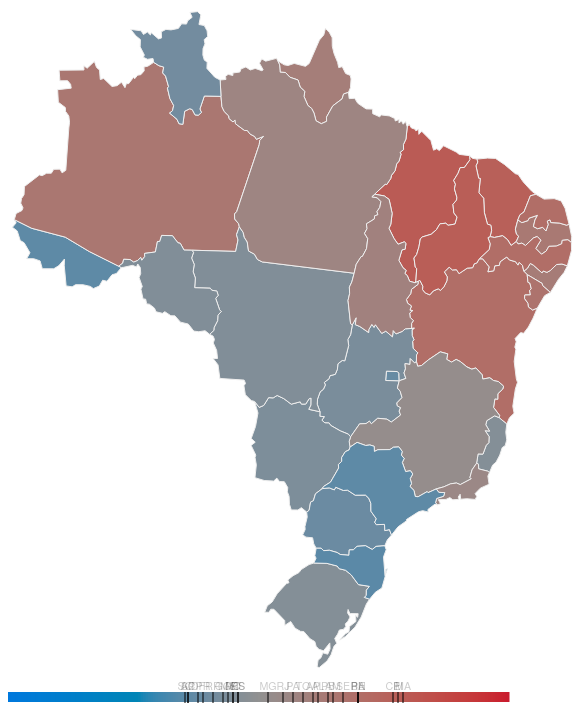
D3 v3 page, settled after 360 driven frames (6 s of simulated time); the page loaded 2 data file(s).


// ── main.js
d3.selection.prototype.moveToFront = function() {
  return this.each(function(){
    this.parentNode.appendChild(this);
  });
};

//////////////////////////////////////////////////////////////////////////////

var basic_colormaps = {
    "gray": function(d) {
        var h = (d < 50) ? 250 : 30;
        var l = 60 - Math.abs(d-50) / 3;
        var c = Math.abs(d - 50) * 1.5;
        return d3.hcl(h, c, l);
    },
    "purple": function(d) {
        var prop = d3.scale.linear()
            .domain([0, 50, 100])
            .range([d3.hcl(250, 50, 50),
                    d3.hcl(300, 50, 40),
                    d3.hcl(30, 50, 50)]);
        return prop(d);
    },
    "purple2": function(d) {
        var prop = d3.scale.linear()
            .domain([0, 100])
            .range([d3.hcl(250, 50, 50),
                    d3.hcl(30, 50, 50)]);
        return prop(d);
    },
    "purple3": function(d) {
        return d3.hcl(d3.scale.linear().domain([0,50,100]).range([250,300,390])(d),
                      50,
                      d3.scale.linear().domain([0,50,100]).range([50,40,50])(d));
    },
    "purple4": function(d) {
        return d3.hcl(d3.scale.linear().domain([0,50,100]).range([250,300,390])(d),
                      50,
                      d3.scale.linear().domain([0,50,100]).range([43,40,43])(d));
    },
    "purple5": function(d) {
        return d3.hcl(d3.scale.linear().domain([0,50,100]).range([250,300,390])(d),
                      60,
                      d3.scale.linear().domain([0,50,100]).range([50,40,50])(d));
    },
    "grurple": function(d) {
        var d_ = d, s = (d < 50) ? -1 : 1;
        d_ = Math.abs(d - 50) / 50;
        d_ = Math.pow(d_, 0.4);
        d_ = d_ * 50 * s + 50;
        return d3.hcl(d3.scale.linear().domain([0,50,100]).range([250,300,390])(d_),
                      d3.scale.linear().domain([0,50,100]).range([75,0,75])(d),
                      d3.scale.linear().domain([0,50,100]).range([43,60,43])(d));
    }
};

function dataRange()
{
    var mx = 0;
    var mn = 100;
    data.forEach(function(v) {
        mx = Math.max(mx, Number(v.pt));
        mn = Math.min(mn, Number(v.pt));
    });
    return [mn, mx];
}

var invariance_transformations = {
    "none": d3.scale.linear(),
    "scale": d3.scale.linear().range([0, 100]),
    "affine": d3.scale.linear().range([0, 100]),
    "affineTwosided": d3.scale.linear().domain([0,50,100]).range([0, 50, 100])
};

var transformations = {
    "stretch": function(d) {
        d = d - 50;
        var sign = d < 0 ? -1 : 1;
        d = Math.abs(d/50);
        d = Math.pow(d, 0.4);
        d = d * 50 * sign + 50;
        return d;
    },
    "categorical": function(d) {
        if (d < 50) 
            return 0;
        else
            return 100;
    },
    "none": function(d) { return d; }
};

var bivariates = {
    "none": function(c) {
        return c;
    },
    "density": function(c, d) {
        var density = Number(d.pop) / Number(d.area);
        var cs = d3.scale.linear()
            .domain([0, 500])
            .range(["#ffffff", c]);
        return cs(density);
    },
    "density_sqrt": function(c, d) {
        var density = Number(d.pop) / Number(d.area);
        var cs = d3.scale.linear()
            .domain([0, Math.pow(500, 0.5)])
            .range(["#ffffff", c]);
        return cs(Math.pow(density, 0.5));
    },
    "population": function(c, d) {
        var cs = d3.scale.linear()
            .domain([0, 45000000])
            .range(["#ffffff", c]);
        return cs(Number(d.pop));
    },
    "population_sqrt": function(c, d) {
        var cs = d3.scale.linear()
            .domain([0, Math.pow(45000000, 0.5)])
            .range(["#ffffff", c]);
        return cs(Math.pow(Number(d.pop), 0.5));
    }
};

function make_scale_invariant(v)
{
    var mx = 0;
    var mn = 100;
    for (var i=0; i<data.length; ++i) {
        mx = Math.max(mx, Number(data.pt));
        mn = Math.min(mn, Number(data.pt));
    }
    if (mx - 50 > 50 - mn)
        mn = 100 - mx;
    else
        mx = 100 - mn;
    return d3.scale.linear()
        .domain([mn, mx])
        .range([0, 100])(v);
}

var bivariate, basic_range, transformation, invariance_transformation = "none";
function full_colormap(d) {
    var v = Number(d.pt);
    v = invariance_transformations[invariance_transformation](v);
    return almost_full_colormap(v, d);
}
function almost_full_colormap(v, d) {
    v = transformations[transformation](v);
    var c = basic_colormaps[basic_range](v);
    return bivariates[bivariate](c, d);
}

var map, colorLegend, stateLegends, xScale;

var data;

//////////////////////////////////////////////////////////////////////////////
// http://stackoverflow.com/a/9618826

function whichRadio(name)
{
    var radios = document.getElementsByName(name);

    for (var i = 0, length = radios.length; i < length; i++) {
        if (radios[i].checked) {
            return radios[i].value;
        }
    }
    return undefined;
}

function selectScale(transition)
{
    bivariate = whichRadio("bivariate");
    basic_range = whichRadio("basic_range");
    transformation = whichRadio("transformation");
    invariance_transformation = whichRadio("invariance_transformation");

    applyScales(transition);
}

function selectData(name, transition)
{
    data.forEach(function(d) {
        d.pt = d[name];
    });

    var _ = dataRange(), mn = _[0], mx = _[1];
    var mn_scale, mx_scale;
    if (mx - 50 > 50 - mn) {
        mn_scale = 100 - mx;
        mx_scale = mx;
    } else {
        mn_scale = mn;
        mx_scale = 100 - mn;
    }
    invariance_transformations["scale"].domain([mn_scale, mx_scale]);
    invariance_transformations["affine"].domain([mn, mx]);
    invariance_transformations["affineTwosided"].domain([mn, 50, mx]);

    applyScales(transition);
}

function applyScales(transition)
{
    function t(o) {
        return transition ? o.transition().duration(750) : o;
    }
   
    t(map.selectAll("path")).attr("fill", function(d, i) {
        return full_colormap(d);
    });

    t(stateLegends.selectAll("line"))
        .attr("x1", function(d) { return xScale(d.pt); })
        .attr("x2", function(d) { return xScale(d.pt); })
    ;

    t(stateLegends.selectAll("text"))
        .attr("x", function(d) { return xScale(d.pt); });

    t(colorLegend.selectAll("rect"))
        .attr("fill", function(d) {
            // FIXME this is a bad back.
            // more importantly, what's the problem with the architecture that caused this?
            return almost_full_colormap(d,
                { pop: 40000000, area: 40000000 / 380, pt: d });
        });
}

function initDiv(topo, data)
{
    var width = 600,
        height = 720;
    
    var svg = d3.select("#main").append("svg")
        .attr("width", width)
        .attr("height", height)
    ;

    map = svg.append("g");

    var projection = d3.geo.albers()
        .rotate([0, -15])
        .center([-58, -23])
        .parallels([-40, 10])
        .scale(900)
        .translate([width / 2, height / 2]);

    var path = d3.geo.path()
        .projection(projection);

    //////////////////////////////////////////////////////////////////////////
    // create elements

    map.selectAll(".subunit")
        .data(topojson.feature(topo, topo.objects.estados_2010).features)
      .enter()
        .append("path")
        .attr("d", path)
        .on("mouseover", function(d, i) {
            d3.select(".state." + data[i].estado).classed("hover", true);
            d3.select(this).moveToFront();
        })
        .on("mouseout", function(d, i) {
            d3.select(".state." + data[i].estado).classed("hover", false);
        })
        .attr("stroke", "#eeeeee")
    ;

    // now that we drew the polygons, we don't need topojson anymore
    // so we bind the csv data to the polys
    map.selectAll("path")
        .data(data);

    colorLegend = svg.append("g").attr("transform", "translate(0,700)");

    xScale = function(d) {
        return d3.scale.linear()
            .domain([0, 100])
            .range([0, 500])(invariance_transformations[invariance_transformation](d));
    };

    var x = [];
    for (var i=0; i<200; ++i)
        x.push(i/2);

    colorLegend.selectAll("rect")
        .data(x)
        .enter()
        .append("rect")
        .attr("width", 4)
        .attr("height", 10)
        .attr("x", function(d) { return xScale(d); })
    ;

    stateLegends = svg.append("g").attr("transform", "translate(0,698)");

    stateLegends.selectAll("text")
        .data(data)
        .enter()
        .append("text")
        .text(function(d) { return d.estado; })
        .attr("class", function(d) { return "state " + d.estado; });

    stateLegends.selectAll("line")
        .data(data)
        .enter()
        .append("line")
        .attr("y1", 2)
        .attr("y2", 13)
        .attr("stroke", "black")
        .attr("stroke-width", "1px")
    ;

    //////////////////////////////////////////////////////////////////////////
    // apply scales to elements

    selectScale(false);
    selectData('ptOriginal', false);
}

function add_data_symmetries(data)
{
    for (var i=0; i<data.length; ++i) {
        var pt = Number(data[i].pt);
        data[i].ptOriginal = pt;
        data[i].ptClose = 50 - ((50 - pt) / 5);
        data[i].ptInverted = 100 - pt;
    }
}

window.onload = function()
{
    d3.selectAll("input").on("click", function() {
        selectScale(true);
    });
    d3.selectAll("input")
        .filter(function(d) {
            return this.name === "data";
        })
        .on("click", function() {
            selectData("pt" + whichRadio("data"), true);
        });
    d3.csv("estados.csv", function(error, csv) {
        if (error) {
            console.error(error);
            return;
        }
        add_data_symmetries(csv);

        d3.json("estados.json", function(error, json) {
            if (error) {
                console.error(error);
                return;
            }
            initDiv(json, csv);
        });

        data = csv;
    });
};


### data: estados.json
{
 "type": "Topology",
 "objects": {
  "estados_2010": {
   "type": "GeometryCollection",
   "bbox": [
    -73.99,
    -33.75,
    -32.39,
    5.271
   ],
   "geometries": [
    "{... 2 keys}",
    "{... 2 keys}",
    "{... 2 keys}",
    "{... 2 keys}",
    "{... 2 keys}",
    "{... 2 keys}",
    "{... 2 keys}",
    "{... 2 keys}",
    "... 19 more items"
   ]
  }
 },
 "arcs": [
  [
   [
    1726,
    6134
   ],
   [
    45,
    -21
   ]
  ],
  [
   [
    1771,
    6113
   ],
   [
    -92,
    -90
   ],
   [
    -76,
    -20
   ],
   [
    -94,
    -98
   ],
   [
    -72,
    15
   ],
   [
    -65,
    -88
   ],
   [
    -105,
    -39
   ],
   [
    -48,
    32
   ],
   "... 19 more items"
  ],
  [
   [
    44,
    6826
   ],
   [
    275,
    -131
   ],
   [
    550,
    -133
   ],
   [
    382,
    -213
   ],
   [
    475,
    -215
   ]
  ],
  [
   [
    9335,
    6365
   ],
   [
    -58,
    -100
   ],
   [
    -96,
    -105
   ],
   [
    -144,
    -202
   ]
  ],
  [
   [
    9037,
    5958
   ],
   [
    -127,
    95
   ],
   [
    -11,
    35
   ],
   [
    -249,
    122
   ]
  ],
  [
   [
    8650,
    6210
   ],
   [
    -56,
    48
   ]
  ],
  [
   [
    8594,
    6258
   ],
   [
    62,
    46
   ],
   [
    52,
    75
   ],
   [
    53,
    -26
   ],
   [
    142,
    -109
   ],
   [
    20,
    30
   ],
   [
    63,
    -19
   ],
   [
    58,
    30
   ],
   "... 3 more items"
  ],
  [
   [
    2551,
    9215
   ],
   [
    84,
    -50
   ],
   [
    76,
    -20
   ],
   [
    -23,
    -89
   ],
   [
    45,
    -48
   ],
   [
    39,
    -159
   ],
   [
    -20,
    -23
   ],
   [
    30,
    -158
   ],
   "... 15 more items"
  ],
  "... 109 more items"
 ],
 "transform": {
  "scale": [
   0.00416,
   0.003903
  ],
  "translate": [
   -73.99,
   -33.75
  ]
 }
}

### data: estados.csv
estado, pt, psdb, pop, area
AC, 36, 64, 790101, 152581
AL, 62, 38, 3321730, 27768
AM, 65, 35, 3873743, 1570746
AP, 61, 39, 750912, 142815
BA, 70, 30, 15126371, 564693
CE, 77, 23, 8842791, 148826
DF, 38, 62, 2852372, 5802
ES, 46, 54, 3885049, 46078
GO, 43, 57, 6523222, 340087
MA, 79, 21, 6850884, 331983
MG, 52, 48, 20734097, 586528
MS, 44, 56, 2619657, 357125
MT, 45, 55, 3224357, 903358
PA, 57, 47, 8073924, 1247690
PB, 64, 36, 3943885, 56440
PE, 70, 30, 9277727, 98312
PI, 78, 21, 3194718, 251529
PR, 39, 61, 11081692, 199315
RJ, 55, 45, 16461173, 43696
RN, 70, 30, 3408510, 52797
RO, 45, 55, 1748531, 237576
RR, 41, 59, 496936, 224299
RS, 46, 54, 11207274, 281748
SC, 35.4, 64.6, 6727148, 95346
SE, 67, 33, 2219574, 21910
SP, 36, 64, 44035304, 248209
TO, 59, 41, 1496880, 277621